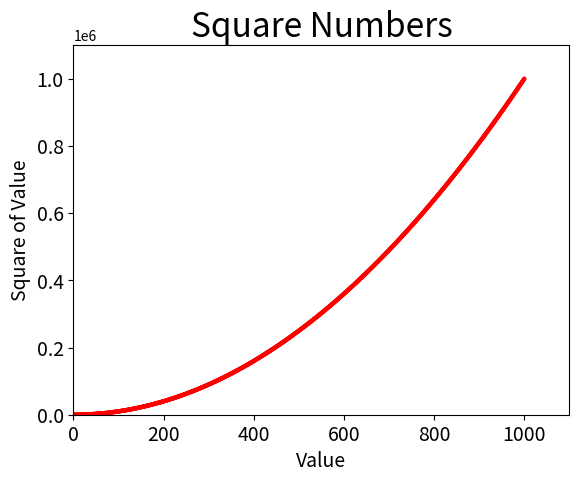

The script that saved this image:
# @Time  : 2020/8/19 0019 21:47
# [redacted]
# @File  : scatter_squares.py

import matplotlib.pyplot as plt

x_values = list(range(1, 1001))
y_values = [x**2 for x in x_values]
plt.scatter(x_values, y_values, c='red', edgecolors='none', s=10)
plt.title("Square Numbers", fontsize=24)
plt.xlabel("Value", fontsize=14)
plt.ylabel("Square of Value", fontsize=14)
plt.tick_params(axis='both', which='major', labelsize=14)

plt.axis([0, 1100, 0, 1100000])

plt.show()
